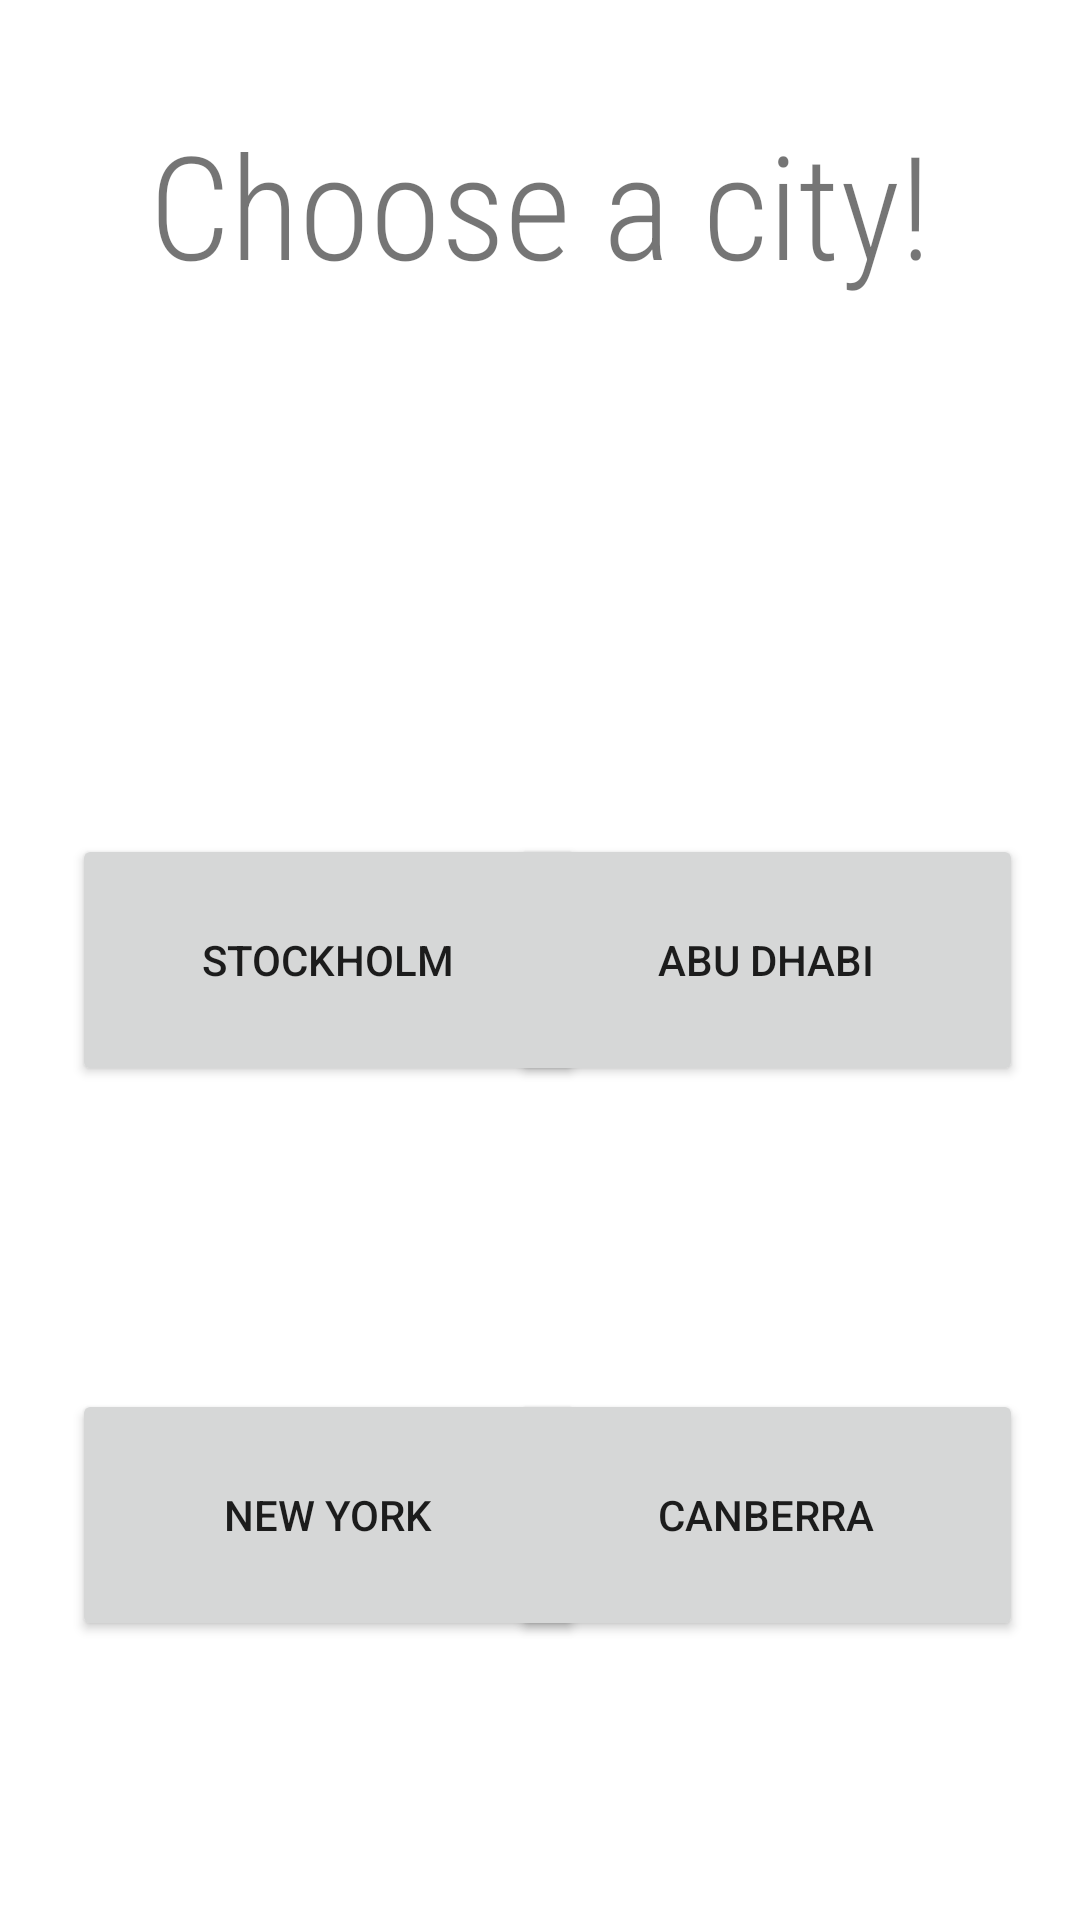

This screen was rendered from an Android layout file. Write that file and the resources it references.
<!-- AndroidManifest.xml: application theme Theme.Android_Loppuharjoitus -->
<!-- res/layout/activity_main.xml -->
<?xml version="1.0" encoding="utf-8"?>
<androidx.constraintlayout.widget.ConstraintLayout xmlns:android="http://schemas.android.com/apk/res/android"
    xmlns:app="http://schemas.android.com/apk/res-auto"
    xmlns:tools="http://schemas.android.com/tools"
    android:layout_width="match_parent"
    android:layout_height="match_parent"
    tools:context=".MainActivity">

    <Button
        android:id="@+id/Canberra"
        android:layout_width="171dp"
        android:layout_height="84dp"
        android:layout_marginTop="50dp"
        android:layout_marginBottom="32dp"
        android:onClick="ClickSydney"
        android:text="@string/canberra"
        app:layout_constraintBottom_toBottomOf="parent"
        app:layout_constraintEnd_toEndOf="parent"
        app:layout_constraintHorizontal_bias="0.9"
        app:layout_constraintStart_toStartOf="parent"
        app:layout_constraintTop_toBottomOf="@+id/Abu_Dhabi"
        app:layout_constraintVertical_bias="0.455" />

    <Button
        android:id="@+id/New_York"
        android:layout_width="171dp"
        android:layout_height="84dp"
        android:layout_marginStart="24dp"
        android:layout_marginTop="50dp"
        android:layout_marginEnd="24dp"
        android:layout_marginBottom="32dp"
        android:onClick="ClickNewYork"
        android:text="@string/new_york"
        app:layout_constraintBottom_toBottomOf="parent"
        app:layout_constraintEnd_toStartOf="@+id/Canberra"
        app:layout_constraintHorizontal_bias="0.0"
        app:layout_constraintStart_toStartOf="parent"
        app:layout_constraintTop_toBottomOf="@+id/Stockholm"
        app:layout_constraintVertical_bias="0.455" />

    <Button
        android:id="@+id/Abu_Dhabi"
        android:layout_width="171dp"
        android:layout_height="84dp"
        android:onClick="ClickDubai"
        android:text="@string/abu_dhabi"
        app:layout_constraintBottom_toBottomOf="parent"
        app:layout_constraintEnd_toEndOf="parent"
        app:layout_constraintHorizontal_bias="0.9"
        app:layout_constraintStart_toStartOf="parent"
        app:layout_constraintTop_toTopOf="parent" />

    <Button
        android:id="@+id/Stockholm"
        android:layout_width="171dp"
        android:layout_height="84dp"
        android:layout_marginStart="24dp"
        android:layout_marginEnd="24dp"
        android:onClick="ClickHelsinki"
        android:text="@string/stockholm"
        app:layout_constraintBottom_toBottomOf="parent"
        app:layout_constraintEnd_toStartOf="@+id/Abu_Dhabi"
        app:layout_constraintHorizontal_bias="0.0"
        app:layout_constraintStart_toStartOf="parent"
        app:layout_constraintTop_toTopOf="parent" />

    <TextView
        android:id="@+id/textView"
        android:layout_width="wrap_content"
        android:layout_height="wrap_content"
        android:layout_marginStart="16dp"
        android:layout_marginEnd="16dp"
        android:fontFamily="sans-serif-condensed-light"
        android:text="@string/choose_a_city"
        android:textSize="48sp"
        app:layout_constraintBottom_toBottomOf="parent"
        app:layout_constraintEnd_toEndOf="parent"
        app:layout_constraintStart_toStartOf="parent"
        app:layout_constraintTop_toTopOf="parent"
        app:layout_constraintVertical_bias="0.062" />

</androidx.constraintlayout.widget.ConstraintLayout>
<!-- resources referenced by this layout -->
<resources>
  <string name="abu_dhabi" translatable="false">Abu Dhabi</string>
  <string name="canberra" translatable="false">Canberra</string>
  <string name="choose_a_city">Choose a city!</string>
  <string name="new_york" translatable="false">New York</string>
  <string name="stockholm">Stockholm</string>
  <style name="Theme.Android_Loppuharjoitus" parent="Theme.MaterialComponents.DayNight.DarkActionBar">
          
          <item name="colorPrimary">@color/purple_500</item>
          <item name="colorPrimaryVariant">@color/purple_700</item>
          <item name="colorOnPrimary">@color/white</item>
          
          <item name="colorSecondary">@color/teal_200</item>
          <item name="colorSecondaryVariant">@color/teal_700</item>
          <item name="colorOnSecondary">@color/black</item>
          
          <item name="android:statusBarColor">?attr/colorPrimaryVariant</item>
          
      </style>
  <!-- not gathered from this repository: default colours our renderer supplied (Android Studio template values) -->
  <color name="purple_500">#FF6200EE</color>
  <color name="purple_700">#FF3700B3</color>
  <color name="teal_200">#FF03DAC5</color>
  <color name="teal_700">#FF018786</color>
  <color name="black">#FF000000</color>
  <color name="white">#FFFFFFFF</color>
</resources>
